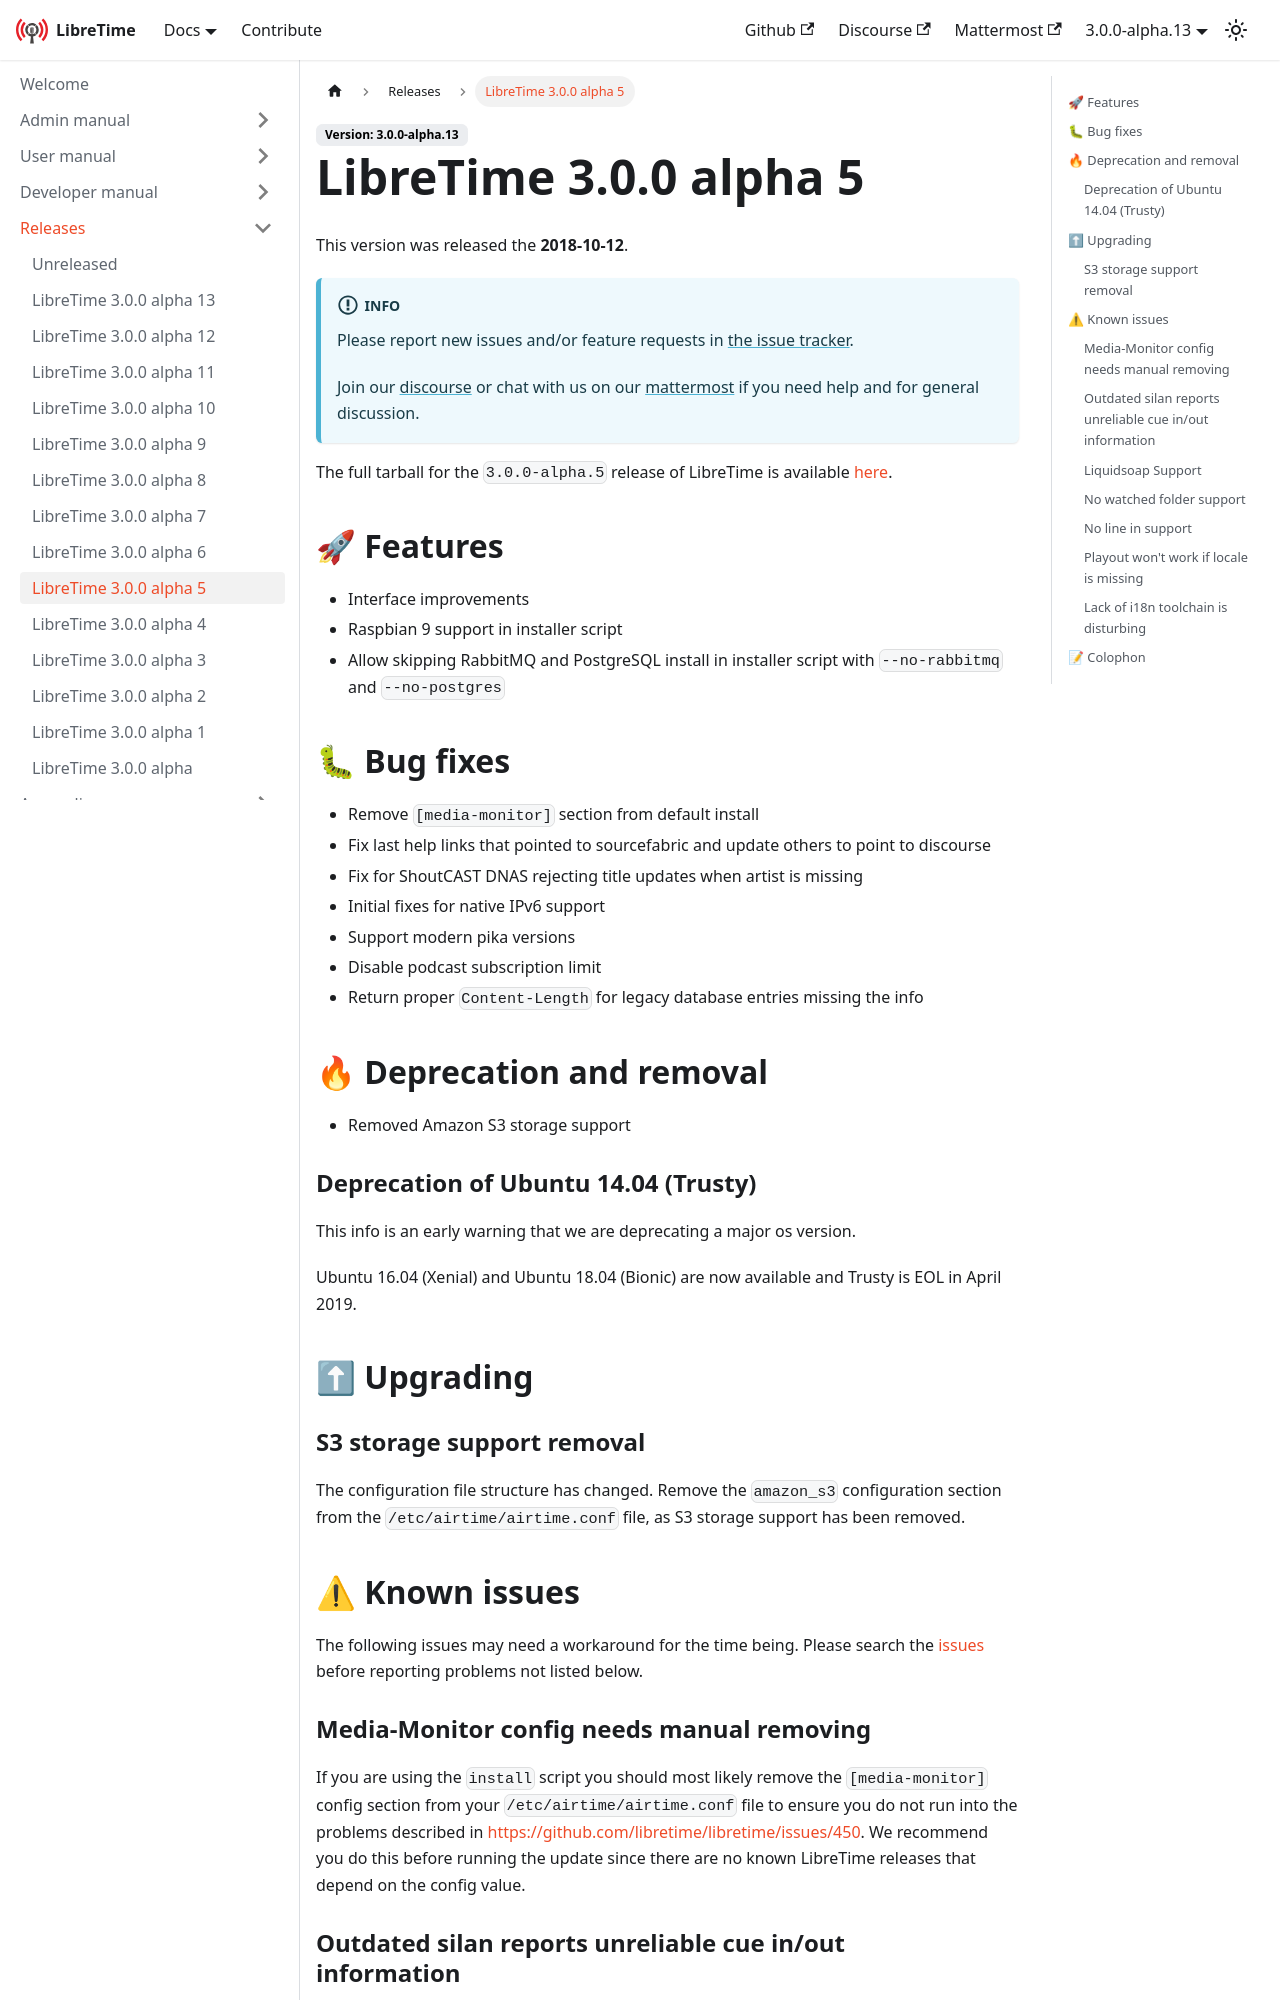

repository: erstazi/libretime · page: docs/releases/3.0.0-alpha.05/index.html · generator: docusaurus

---
title: LibreTime 3.0.0 alpha 5
---

import ReleaseHead from './\_release-head.md';

<ReleaseHead date="2018-10-12" version="3.0.0-alpha.5"/>

## :rocket: Features

- Interface improvements
- Raspbian 9 support in installer script
- Allow skipping RabbitMQ and PostgreSQL install in installer script with `--no-rabbitmq ` and `--no-postgres`

## :bug: Bug fixes

- Remove `[media-monitor]` section from default install
- Fix last help links that pointed to sourcefabric and update others to point to discourse
- Fix for ShoutCAST DNAS rejecting title updates when artist is missing
- Initial fixes for native IPv6 support
- Support modern pika versions
- Disable podcast subscription limit
- Return proper `Content-Length` for legacy database entries missing the info

## :fire: Deprecation and removal

- Removed Amazon S3 storage support

### Deprecation of Ubuntu 14.04 (Trusty)

This info is an early warning that we are deprecating a major os version.

Ubuntu 16.04 (Xenial) and Ubuntu 18.04 (Bionic) are now available and Trusty is EOL in April 2019.

## :arrow_up: Upgrading

### S3 storage support removal

The configuration file structure has changed. Remove the `amazon_s3` configuration section from the `/etc/airtime/airtime.conf` file, as S3 storage support has been removed.

## :warning: Known issues

The following issues may need a workaround for the time being. Please search the [issues](https://github.com/libretime/libretime/issues) before reporting problems not listed below.

### Media-Monitor config needs manual removing

If you are using the `install` script you should most likely remove the `[media-monitor]` config section from your `/etc/airtime/airtime.conf` file to ensure you do not run into the problems described in
https://github.com/libretime/libretime/issues/450. We recommend you do this before running the update since there are no known LibreTime releases that depend on the config value.
